Run: headless pygame with SDL's dummy video driver; simulated clock (each Clock.tick advances the game by its frame time, no real sleeping); random seed 0; keys injected as events and as key.get_pressed() state; mouse plan: one left click at the window centre at the start of phase 2, then a move to the lower-right quarter at the start of phase 3.
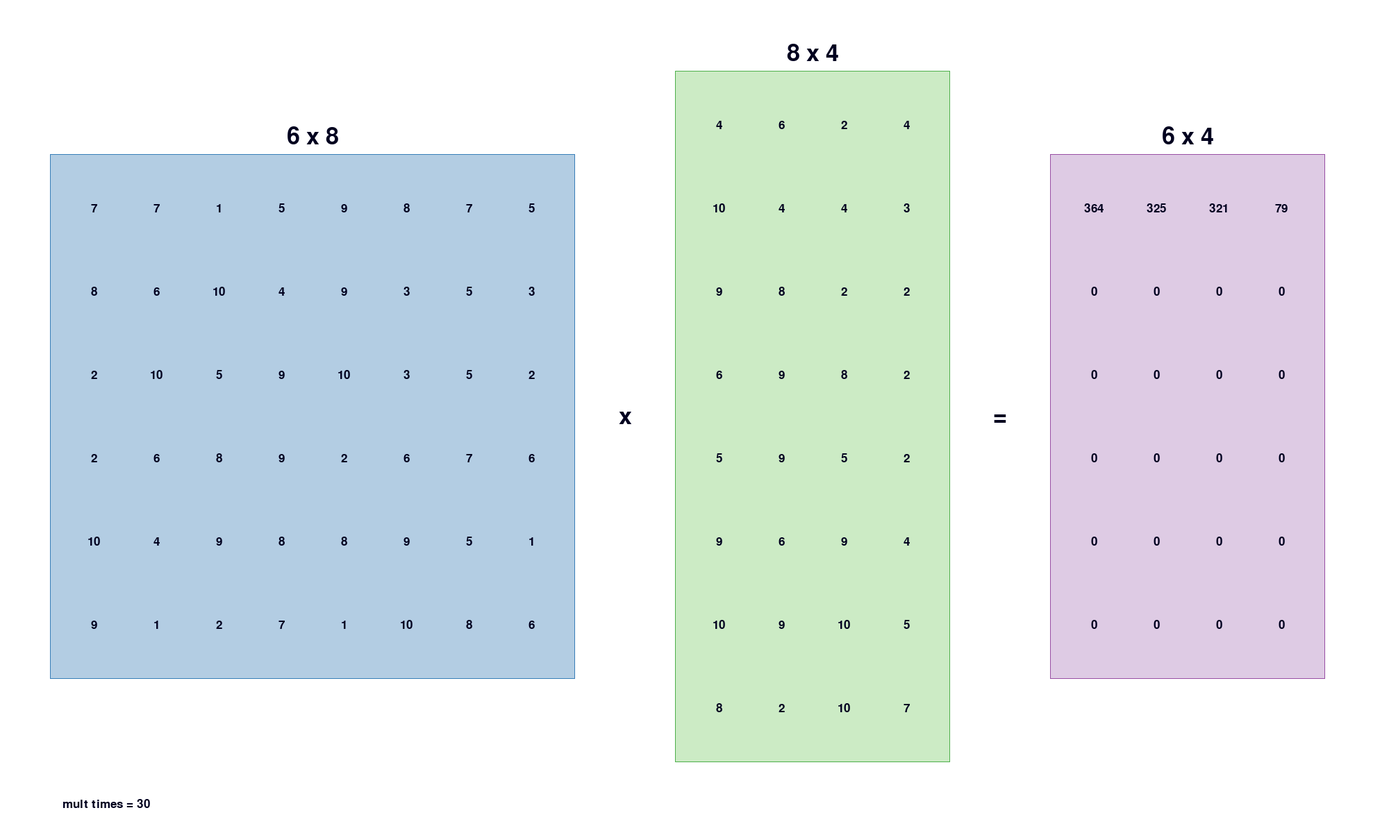
Frame 1 of 3 · flips 1–60 · no input
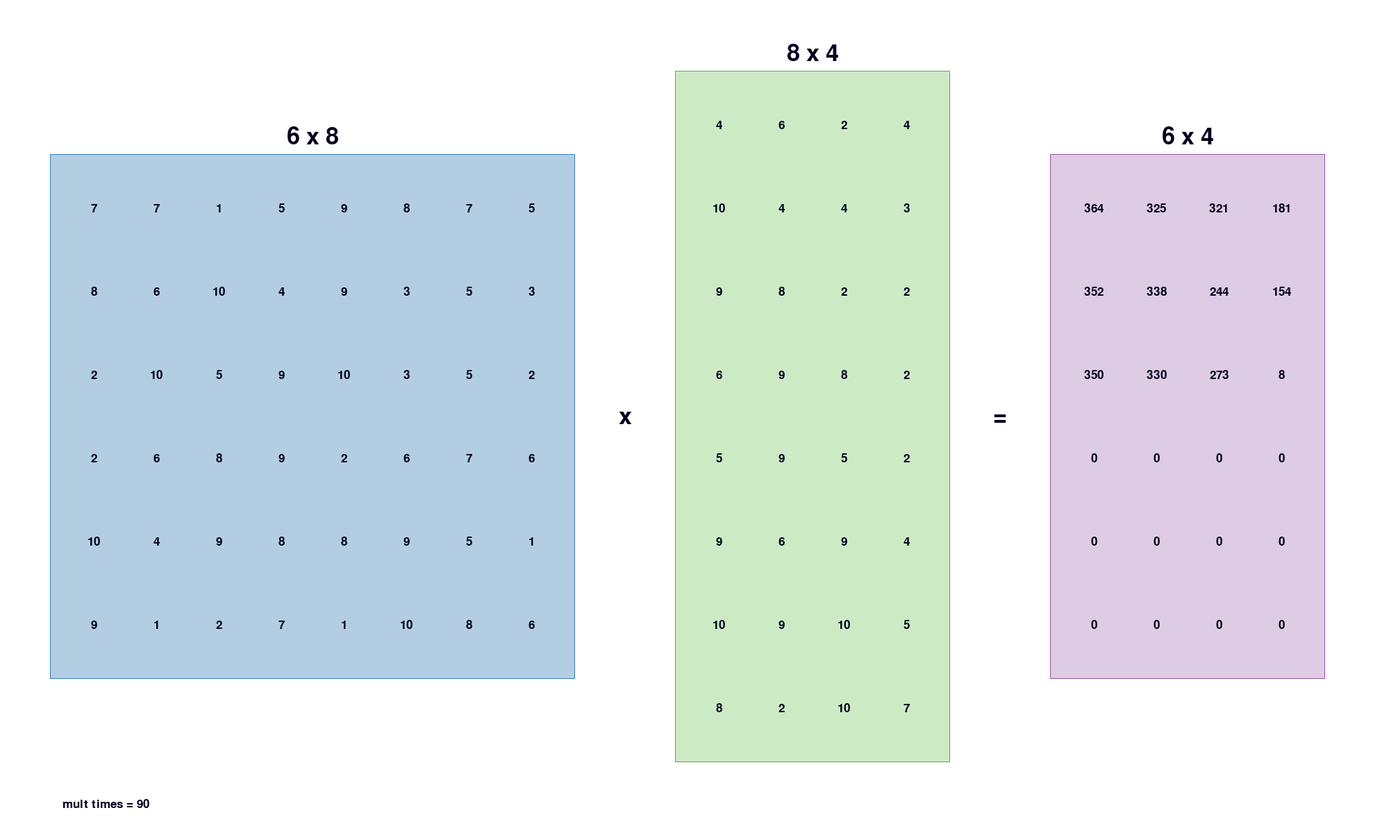
Frame 2 of 3 · flips 61–180 · clicked the window centre · tapped SPACE, RETURN · held RIGHT (→), D
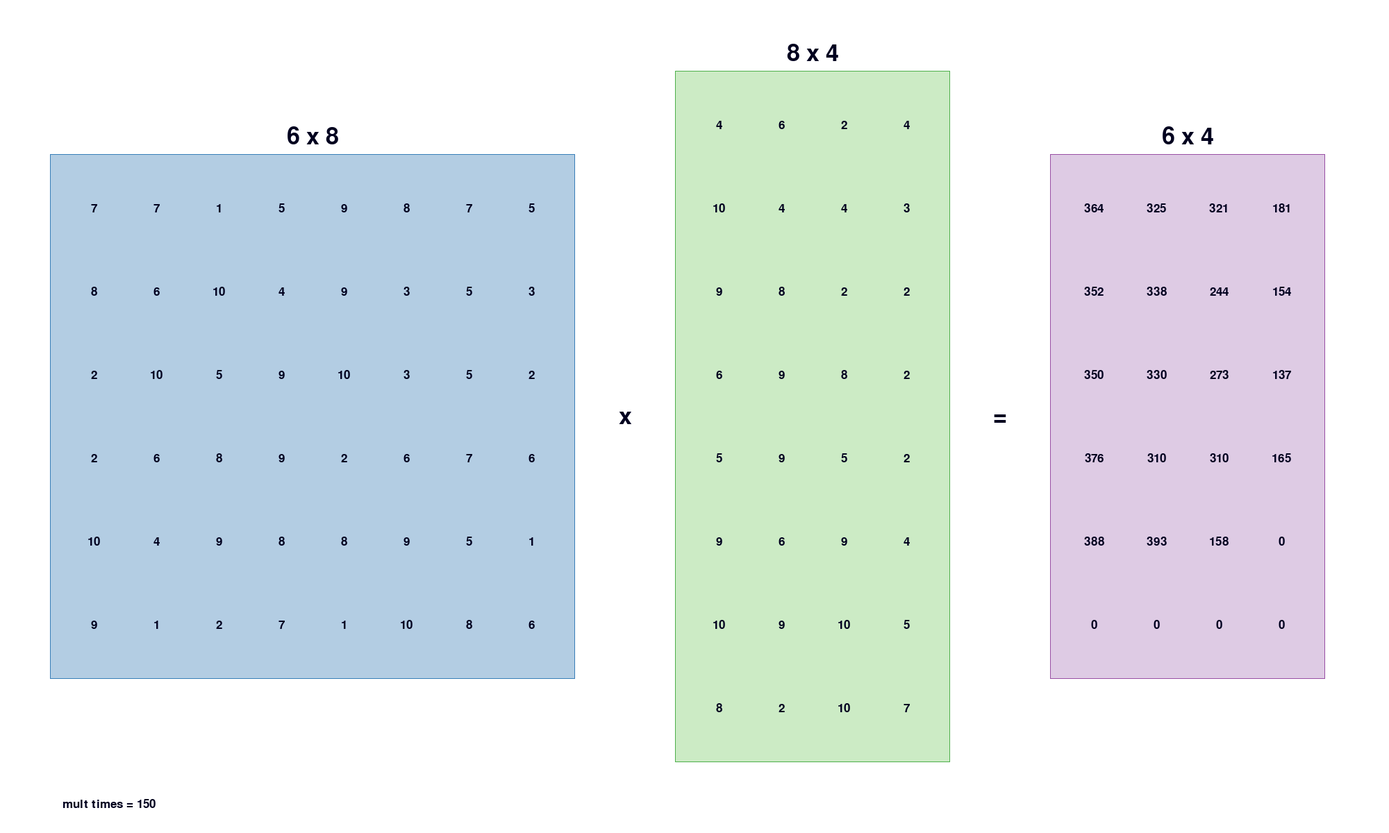
Frame 3 of 3 · flips 181–300 · moved the mouse to the lower-right quarter · held DOWN (↓), S

The pygame program that drew these frames:

import pygame as pg
from random import randint

screen_size = [ 800, 600 ]
screen_size = [ 1000, 700 ]
# screen_size = [ 1600, 900 ]
screen_size = [ 2000, 1200 ]
# screen_size = [ 3500, 2200 ]

WAIT_ONE_FRAME_MILLIS = 15
FONT_SIZE = screen_size[0] // 80
SEPARATOR_SIZE = FONT_SIZE * 4

def color_argb(value): 
  value = value.lstrip('#')
  lv = len(value)
  return tuple(int(value[i:i + lv // 3], 16) for i in range(0, lv, lv // 3))

def color_argb_array(array): 
  return [ color_argb(value) for value in array ]

class Color:
  pair = color_argb_array(["#a6cee3","#1f78b4","#b2df8a","#33a02c","#fb9a99","#e31a1c","#fdbf6f","#ff7f00","#cab2d6","#6a3d9a","#ffff99","#b15928"])
  pastel1 = color_argb_array(["#fbb4ae","#b3cde3","#ccebc5","#decbe4","#fed9a6","#ffffcc","#e5d8bd","#fddaec","#f2f2f2"])
  pastel2 = color_argb_array(["#b3e2cd","#fdcdac","#cbd5e8","#f4cae4","#e6f5c9","#fff2ae","#f1e2cc","#cccccc"])
  set1 = color_argb_array(["#e41a1c","#377eb8","#4daf4a","#984ea3","#ff7f00","#ffff33","#a65628","#f781bf","#999999"])
  set2 = color_argb_array(["#66c2a5","#fc8d62","#8da0cb","#e78ac3","#a6d854","#ffd92f","#e5c494","#b3b3b3"])
  set3 = color_argb_array(["#8dd3c7","#ffffb3","#bebada","#fb8072","#80b1d3","#fdb462","#b3de69","#fccde5","#d9d9d9","#bc80bd","#ccebc5","#ffed6f"])
  dark = color_argb_array(["#1b9e77","#d95f02","#7570b3","#e7298a","#66a61e","#e6ab02","#a6761d","#666666"])
  operator = dark[0]
  operand = dark[2]
  line = dark[0]
  back = color_argb('#ffffff')
  text = color_argb('#00001f')
  light_text = dark[7]

class Visualizer:
  def __init__(self, window_title):
    global screen
    pg.init()
    screen = pg.display.set_mode(screen_size)
    # w, h = pg.display.get_surface().get_size()
    # print('w:', w, 'h:', h)
    pg.display.set_caption(window_title)

    global smFont, bigFont
    smFont = pg.font.SysFont("arial", FONT_SIZE) 
    bigFont = pg.font.SysFont("arial", FONT_SIZE * 2)

    self.clear()

    self.speed = 1

  speeds = [ 200, 1, 2, 3, 4, 5, 10, 20, 50, 100 ]

  def clear(self, color = (255,255,255)):
    screen.fill(color)

  def wait(self, millis):
    millis = int(millis / self.speed)
    if millis < WAIT_ONE_FRAME_MILLIS: millis = WAIT_ONE_FRAME_MILLIS

    pg.time.wait(millis)
    self.loop, first = True, True
    while self.loop:
      if first:
        self.loop, first = False, False
      for e in pg.event.get():
        if self.handle_event(e):
          continue
        if e.type == pg.KEYDOWN and e.key == pg.K_SPACE:
          self.loop = True
        elif e.type == pg.KEYUP and e.key == pg.K_SPACE:
          self.loop = False

  def handle_event(self, e):
    if e.type == pg.QUIT:
      pg.quit()
      self.loop = False
      return True
    elif e.type == pg.KEYDOWN and e.key == pg.K_ESCAPE:
      pg.quit()
      self.loop = False
      return True
    elif e.type == pg.KEYDOWN and e.key >= pg.K_0 and e.key <= pg.K_9:
      self.speed = self.speeds[e.key - pg.K_0]
    elif e.type == pg.MOUSEMOTION:
      return self.on_mouse_motion()
    return False

  def on_mouse_motion(self): 
    return True

  def wait_for_keydown(self):
    self.loop = True
    while self.loop:
      for e in pg.event.get():
        if self.handle_event(e):
          continue
        if e.type == pg.KEYDOWN:
          self.loop = False

  def end(self):
    self.loop = True
    while self.loop:
      for e in pg.event.get():
        self.handle_event(e)
    pg.quit()

  def update_display(self):
    pg.display.flip()

  def draw_text(self, text, xy, color=Color.text, horz_center=True, font=None):
    if font == None: font = smFont
    img = font.render(text, True, color)
    if (horz_center):
      rect = img.get_rect(center = xy)
      screen.blit(img, rect)
    else:
      screen.blit(img, xy)

  def draw_box(self, box, body_color, line_color=None, width=1):
    pg.draw.rect(screen, body_color, box)
    if line_color != None:
      pg.draw.rect(screen, line_color, box, width)

class Matrix:
  def __init__(self, rows, cols, rand=0):
    self.rows, self.cols = rows, cols
    self.data = []#[ randint(1, 99) for x in range(cols) ] for y in range(rows) ]
    for r in range(rows):
      self.data.append([])
      for c in range(cols):
        v = randint(1, rand) if rand > 0 else 0
        self.data[r].append(v)
      #   print('%2d' % self.data[r][c], end=' ')
      # print()

class MatrixVisualizer(Visualizer):
  def __init__(self, window_title):
    super().__init__(window_title)

  def setup(self, a, b, c):
    self.a, self.b, self.c = a, b, c
    a.xi = 1
    b.xi = a.xi + a.cols + 2
    c.xi = b.xi + b.cols + 2
    a.ci, b.ci, c.ci = 1, 2, 3
    self.cols = a.cols + b.cols + c.cols + 6
    self.rows = max(a.rows, b.rows, c.rows) + 2
    w = screen_size[0] // self.cols
    h = screen_size[1] // self.rows
    self.cell_w, self.cell_h = w, h

    self.times = 0

  def draw(self):
    self.draw_matrix(self.a)
    self.draw_matrix(self.b)
    self.draw_matrix(self.c)

    x = int((self.b.xi - 1) * self.cell_w)
    y = screen_size[1] // 2
    self.draw_text('x', [x, y], Color.text, font=bigFont)
    x = int((self.c.xi - 1) * self.cell_w)
    self.draw_text('=', [x, y], Color.text, font=bigFont)

    xy = [self.cell_w, screen_size[1] - 2 * FONT_SIZE]
    self.draw_text('mult times = %d' % self.times, xy, horz_center=False)

    self.update_display()

  def coords(self, m):
    x = int(m.xi * self.cell_w)
    y = (self.rows - m.rows) * self.cell_h // 2
    w, h = self.cell_w, self.cell_h
    return x, y, w, h

  def draw_matrix(self, m):
    sx, sy, w, h = self.coords(m)
    mg = w // 5
    box = [ sx - mg, sy - mg, (m.cols) * w + 2 * mg, (m.rows) * h + 2 * mg ]
    self.draw_box(box, Color.pastel1[m.ci], Color.set1[m.ci])

    txy = [sx + m.cols * w // 2, sy - mg - FONT_SIZE]
    self.draw_text('%d x %d' % (m.rows, m.cols), txy, Color.text, font=bigFont)

    sx += w // 2
    y = sy + h // 2
    for row in m.data:
      x = sx
      for v in row:
        self.draw_text(str(v), [x,y], Color.text)
        x += self.cell_w
      y += self.cell_h

  def start(self):
    for r in range(self.c.rows):
      for c in range(self.c.cols):
        for i in range(self.a.cols):
          self.times += 1
          self.clear()
          self.draw()
          self.draw_cell(self.a, r, i)
          self.draw_cell(self.b, i, c)
          self.draw_result_cell(r, c, i)
          self.c.data[r][c] += self.a.data[r][i] * self.b.data[i][c]
          self.update_display()
          self.wait(500)

    self.draw()
    self.wait(500)

  def draw_cell(self, m, r, c, shows_value=True):
    sx, sy, w, h = self.coords(m)
    x = sx + c * w
    y = sy + r * h
    box = [ x, y, w, h ]
    self.draw_box(box, Color.pastel2[m.ci], Color.set2[m.ci])
    if shows_value:
      x += w // 2
      y += h // 2
      self.draw_text(str(m.data[r][c]), [x, y], Color.text)
    return tuple(box)

  def draw_result_cell(self, r, c, i):
    x,y,w,h = self.draw_cell(self.c, r, c, False)
    x += w // 2
    y += (h - 3 * FONT_SIZE) // 2
    prev_value = self.c.data[r][c]
    mult_value = self.a.data[r][i] * self.b.data[i][c]
    sum_value = prev_value + mult_value
    line_gap = FONT_SIZE * 3 // 4
    self.draw_text(str(prev_value), [x, y], Color.operand)
    y += line_gap
    self.draw_text('+', [x, y], Color.operator)
    y += line_gap
    self.draw_text(str(mult_value), [x, y], Color.operand)
    y += line_gap
    self.draw_text('=', [x, y], Color.operator)
    y += line_gap
    self.draw_text(str(sum_value), [x, y], Color.text)

class ChainedMatrixVisualizer(Visualizer):
  def __init__(self, window_title):
    super().__init__(window_title)
    self.sub_mult_count = self.i_start = self.i_end = self.i_k = -1

  def setup(self, cmm):
    self.data = cmm
    self.max = max(cmm.sizes)
    div = max(5, cmm.matrix_count - 1)
    self.header_height = screen_size[1] // div
    self.header_cell_width = screen_size[0] // cmm.matrix_count
    self.msize = min(self.header_height * 4 // 5, self.header_cell_width)
    print(*self.cell_rect(2,1))
    self.draw()

  def sub(self, sub_mult_count):
    self.sub_mult_count = sub_mult_count

  def range(self, start, end):
    self.i_start, self.i_end = start, end
    self.i_k = -1

  def compare(self, k):
    self.i_k = k
    self.update(False)

  def update(self, emp=True):
    self.emp = emp
    self.draw()
    self.wait(1000)
    
  def draw(self):
    self.clear()
    count = self.data.matrix_count
    for i in range(count):
      self.draw_mini_matrix(i)
      if i > 0:
        self.draw_adj_mult(i)

    for start in range(1, count + 1):
      for end in range(start + 1, count + 1):
        self.draw_c(start, end)
      #   print(self.data.C[y][x], end=' ')
      # print()

    if self.i_start >= 0:
      self.mark_header(self.i_start, self.i_end, self.i_k)

    self.draw_axis()

    self.update_display()

  def result(self, i, j):
    P = self.data.P
    if i == j:
      return 'A' + str(i)
    if P[i][j] == 0:
      return ''
    # print('result():', i, j, P[i][j])
    return '(' + self.result(i, P[i][j]) + '×' + self.result(P[i][j]+1, j) + ')'

  def mark_header(self, start, end, k=-1):
    x = self.header_cell_width * (start - 1)
    w = self.header_cell_width * (end - start + 1)
    rect = [x, 2, w, self.header_height - 4]
    pg.draw.rect(screen, Color.line, rect, 1)

    if k >= 0:
      mx = self.header_cell_width * k
      my = self.header_height // 2
      self.draw_text('×', [mx, my], Color.text, font=bigFont)
      # w1 = self.header_cell_width * (k - start + 1)
      # r1 = [ x + 4, 4, w1 - 8, self.header_height - 8 ]
      # pg.draw.rect(screen, Color.light_text, r1, 1)
      # w2 = self.header_cell_width * (end - k)
      # r2 = [ x + w1 + 4, 4, w2 - 8, self.header_height - 8 ]
      # pg.draw.rect(screen, Color.light_text, r2, 1)
      xy = [screen_size[0] // 2, self.header_height + 3 * FONT_SIZE]
      # temp = self.C[start][k] + self.C[k+1][end] + self.sizes[start-1]*self.sizes[k]*self.sizes[end]
      sizes, C = self.data.sizes, self.data.C
      total = C[start][k] + C[k+1][end] + sizes[start-1]*sizes[k]*sizes[end]
      text = (
        '%s × %s = ' % (self.result(start, k), self.result(k+1, end)) +
        'C[%d][%d] + C[%d+1][%d] + d[%d-1] × d[%d] × d[%d] = ' % (start, k, k, end, start, k, end) +
        self.result(start, k) + ' + ' + 
        self.result(k+1, end) + ' + ' +
        str(sizes[start-1]) + '×' + 
        str(sizes[k]) + '×' + 
        str(sizes[end]) + ' = ' +
        str(C[start][k]) + ' + ' +
        str(C[k+1][end]) + ' + ' +
        str(sizes[start-1] * sizes[k] * sizes[end]) + ' = ' +
        str(total)
      )
      self.draw_text(text, xy, Color.text)
      # print(rect)
      if start == k:
        sw, sh, sx, sy = self.cell_rect(start, start)
        self.draw_box([sx, sy, sw, sh], Color.pastel2[1], None)
      if end == k+1:
        sw, sh, sx, sy = self.cell_rect(end, end)
        self.draw_box([sx, sy, sw, sh], Color.pastel2[2], None)
      if total < C[start][end]:
        sw, sh, sx, sy = self.cell_rect(start, end)
        # pg.draw.circle(screen, Color.set1[0], [sx+sw//2, sy+sh//2], sh//2, 1)
        pg.draw.rect(screen, Color.set1[0], [sx+4, sy+4, sw-8,sh-8], 1)

      x = 3 * SEPARATOR_SIZE
      y = screen_size[1] - 3 * SEPARATOR_SIZE - 2 * FONT_SIZE
      self.draw_text('L=%d' % (self.sub_mult_count), [x, y], Color.set2[4], horz_center=False, font=bigFont)
      y += 2 * FONT_SIZE
      self.draw_text('s=%d e=%d' % (start, end), [x, y], Color.dark[4], horz_center=False, font=bigFont)
      if k >= 0:
        y += 2 * FONT_SIZE
        self.draw_text('k=%d' % k, [x, y], Color.set2[4], horz_center=False, font=bigFont)

  def draw_axis(self):
    sw, sh, sx, sy = self.cell_rect(1, 2)
    x, y = sx - SEPARATOR_SIZE // 2, sy + sh // 2
    for index in range(1, self.data.matrix_count):
      self.draw_text(str(index), [x, y], Color.light_text)
      y += sh

    x, y = sx + sw // 2, sy - FONT_SIZE
    for index in range(2, self.data.matrix_count + 1):
      self.draw_text(str(index), [x, y], Color.light_text)
      x += sw

  def cell_rect(self, start, end):
    sw = (screen_size[0] - 2 * SEPARATOR_SIZE) // (self.data.matrix_count - 1)
    sh = int((screen_size[1] - self.header_height - SEPARATOR_SIZE - 3 * FONT_SIZE) / (self.data.matrix_count - 0.7))
    sx = SEPARATOR_SIZE + (end - 2) * sw
    sy = self.header_height + SEPARATOR_SIZE + 3 * FONT_SIZE + (start - 1) * sh
    return sw, sh, sx, sy

  def on_mouse_motion(self):
    x, y = pg.mouse.get_pos()
    sw = (screen_size[0] - 2 * SEPARATOR_SIZE) // (self.data.matrix_count - 1)
    sh = int((screen_size[1] - self.header_height - SEPARATOR_SIZE - 3 * FONT_SIZE) / (self.data.matrix_count - 0.7))
    start = (y - self.header_height - SEPARATOR_SIZE - 3 * FONT_SIZE) // sh + 1
    end = (x - SEPARATOR_SIZE) // (sw) + 2
    if (1 <= start and start <= self.data.matrix_count and 
        2 <= end and end <= self.data.matrix_count):
      self.i_start, self.i_end = start, end
      self.i_k = self.data.P[start][end]
      if self.i_k == 0: self.i_k = -1
    else:
      self.i_start, self.i_end = -1, -1
      self.i_k = -1
    self.draw()

  def draw_c(self, start, end):
    sw, sh, sx, sy = self.cell_rect(start, end)
    # temp = self.C[start][k] + self.C[k+1][end] + self.sizes[start-1]*self.sizes[k]*self.sizes[end]
    pair = start, end
    if pair == (self.i_start, self.i_end):
      color = Color.pastel2[0]
    elif pair == (self.i_start, self.i_k):
      color = Color.pastel2[1]
    elif pair == (self.i_k+1, self.i_end):
      color = Color.pastel2[2]
    else:
      color = Color.back
    self.draw_box([sx, sy, sw, sh], color, Color.line)
    self.draw_text(str(self.data.C[start][end]), [sx+sw//2, sy+sh//2-FONT_SIZE//2], Color.text)
    self.draw_text(self.result(start, end), [sx+sw//2, sy+sh//2+FONT_SIZE//2], Color.dark[0])

  def draw_mini_matrix(self, index):
    y = self.header_height // 2
    w = self.data.matrix_count
    x = self.header_cell_width // 2 + index * self.header_cell_width
    row,col = self.data.sizes[index], self.data.sizes[index+1]
    rect = self.mini_rect(x, y, row, col)
    self.draw_box(rect, Color.pastel1[index], Color.set1[index])

    y = self.header_height * 4 // 5 + FONT_SIZE
    self.draw_text('%dx%d' % (row, col), [x, y], Color.text)
    self.draw_text('A%d' % (index+1), [x, FONT_SIZE], Color.text)

  def draw_adj_mult(self, index):
    x = index * self.header_cell_width
    y = self.header_height + FONT_SIZE
    row,common,col = self.data.sizes[index-1], self.data.sizes[index], self.data.sizes[index+1]
    self.draw_text('%dx%dx%d=%d' % (row, common, col, row*common*col), [x, y], Color.light_text)

  def mini_rect(self, center_x, center_y, row, col):
    rw = col * self.msize // self.max
    rh = row * self.msize // self.max
    return [ center_x - rw // 2, center_y - rh // 2, rw, rh]

def make_test_matrix(r, c, common):
  a = Matrix(r, common, rand=10)
  b = Matrix(common, c, rand=10)
  return a, b

def test_matrix_multiply():
  # a, b = make_test_matrix(2, 3, 2)
  # a, b = make_test_matrix(5, 6, 4)
  # a, b = make_test_matrix(2, 8, 3)
  a, b = make_test_matrix(6, 4, 8)
  c = Matrix(a.rows, b.cols)
  vis.setup(a, b, c)
  vis.draw()
  vis.start()
  # vis.update_display()

if __name__ == '__main__':
  vis = MatrixVisualizer('Matrix Test')
  test_matrix_multiply()
  vis.end()
